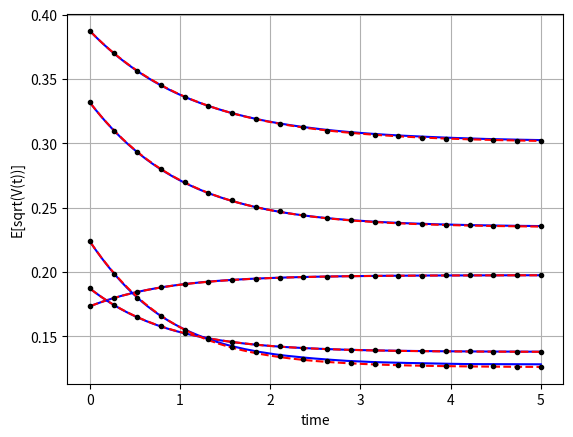

Write the Python code that produced this figure.
#%%
"""
Created on Feb 09 2019
Expectation of the square root of the CIR process
[redacted]
"""
import numpy as np
import matplotlib.pyplot as plt
import scipy.stats as st
import scipy.integrate as integrate
from mpl_toolkits import mplot3d
import seaborn as sns

def GeneratePathsCIREuler(NoOfPaths,NoOfSteps,T,kappa,v0,vbar,gamma):    
    Z = np.random.normal(0.0,1.0,[NoOfPaths,NoOfSteps])
    W = np.zeros([NoOfPaths, NoOfSteps+1])
    V = np.zeros([NoOfPaths, NoOfSteps+1])
    V[:,0]=v0
    time = np.zeros([NoOfSteps+1])
        
    dt = T / float(NoOfSteps)
    for i in range(0,NoOfSteps):

        # Making sure that samples from a normal have mean 0 and variance 1

        if NoOfPaths > 1:
            Z[:,i] = (Z[:,i] - np.mean(Z[:,i])) / np.std(Z[:,i])
        W[:,i+1] = W[:,i] + np.power(dt, 0.5)*Z[:,i]
        V[:,i+1] = V[:,i] + kappa*(vbar - V[:,i]) * dt + gamma* np.sqrt(V[:,i]) * (W[:,i+1]-W[:,i])
        # We apply here the truncation scheme for negative values
        V[:,i+1] = np.maximum(V[:,i+1],0.0)
        time[i+1] = time[i] +dt
        
    # Output

    paths = {"time":time,"V":V}
    return paths

def CIRDensity(kappa,gamma,vbar,s,t,v_s):
    delta = 4.0 *kappa*vbar/gamma/gamma
    c= 1.0/(4.0*kappa)*gamma*gamma*(1.0-np.exp(-kappa*(t-s)))
    kappaBar = 4.0*kappa*v_s*np.exp(-kappa*(t-s))/(gamma*gamma*(1.0-np.exp(-kappa*(t-s))))
    ncx2PDF = lambda x : 1.0/c * st.ncx2.pdf(x/c,delta,kappaBar)
    return ncx2PDF

def CIRMean(kappa,gamma,vbar,v0,T):
    delta = 4.0 *kappa*vbar/gamma/gamma
    c= lambda s,t: 1.0/(4.0*kappa)*gamma*gamma*(1.0-np.exp(-kappa*(t-s)))
    kappaBar = lambda s,t,v_s: 4.0*kappa*v_s*np.exp(-kappa*(t-s))/(gamma*gamma*(1.0-np.exp(-kappa*(t-s))))
    return c(0,T)*(delta + kappaBar(0.0,T,v0))

def meanSqrtV_1(kappa,v0,vbar,gamma):
    delta = 4.0 *kappa*vbar/gamma/gamma
    c= lambda t: 1.0/(4.0*kappa)*gamma*gamma*(1.0-np.exp(-kappa*(t)))
    kappaBar = lambda t: 4.0*kappa*v0*np.exp(-kappa*t)/(gamma*gamma*(1.0-np.exp(-kappa*t)))
    result= lambda t: np.sqrt(c(t) *(kappaBar(t)-1.0 +delta + delta/(2.0*(delta + kappaBar(t)))))
    return result

def meanSqrtV_2(kappa,v0,vbar,gamma):
    a = np.sqrt(vbar-gamma**2.0/(8.0*kappa))
    b = np.sqrt(v0)-a
    temp = meanSqrtV_1(kappa,v0,vbar,gamma)
    epsilon1 = temp(1)
    c = -np.log(1.0/b  *(epsilon1-a))
    return lambda t: a + b *np.exp(-c*t)

def mainCalculation():
    NoOfPaths = 25000
    NoOfSteps = 500
    T         = 5.0       
    
    Parameters1 ={"kappa":1.2,"gamma":0.1,"v0":0.03,"vbar":0.04}
    Parameters2 ={"kappa":1.2,"gamma":0.1,"v0":0.035,"vbar":0.02}
    Parameters3 ={"kappa":1.2,"gamma":0.2,"v0":0.05,"vbar":0.02}
    Parameters4 ={"kappa":0.8,"gamma":0.25,"v0":0.15,"vbar":0.1}
    Parameters5 ={"kappa":1.0,"gamma":0.2,"v0":0.11,"vbar":0.06}
    
    ParV = [Parameters1, Parameters2, Parameters3, Parameters4, Parameters5]
    for par in ParV:
        kappa = par["kappa"]
        gamma = par["gamma"]
        v0    = par["v0"]
        vbar  = par["vbar"]
        
        # Volatility for the Heston model, sqrt(v(T))

        PathsVolHeston = GeneratePathsCIREuler(NoOfPaths,NoOfSteps,T,kappa,v0,vbar,gamma)
        time   = PathsVolHeston["time"]
        time2  = np.linspace(0.0,T,20)
        V      = PathsVolHeston["V"]
        Vsqrt  = np.sqrt(V)
        EsqrtV = Vsqrt.mean(axis=0)
        
        plt.figure(1)
        plt.plot(time,EsqrtV,'b')
        approx1 = meanSqrtV_1(kappa,v0,vbar,gamma)
        approx2 = meanSqrtV_2(kappa,v0,vbar,gamma)
        plt.plot(time,approx1(time),'--r')
        plt.plot(time2,approx2(time2),'.k')
    
    plt.xlabel('time')
    plt.ylabel('E[sqrt(V(t))]')
    plt.grid()
        
mainCalculation()
